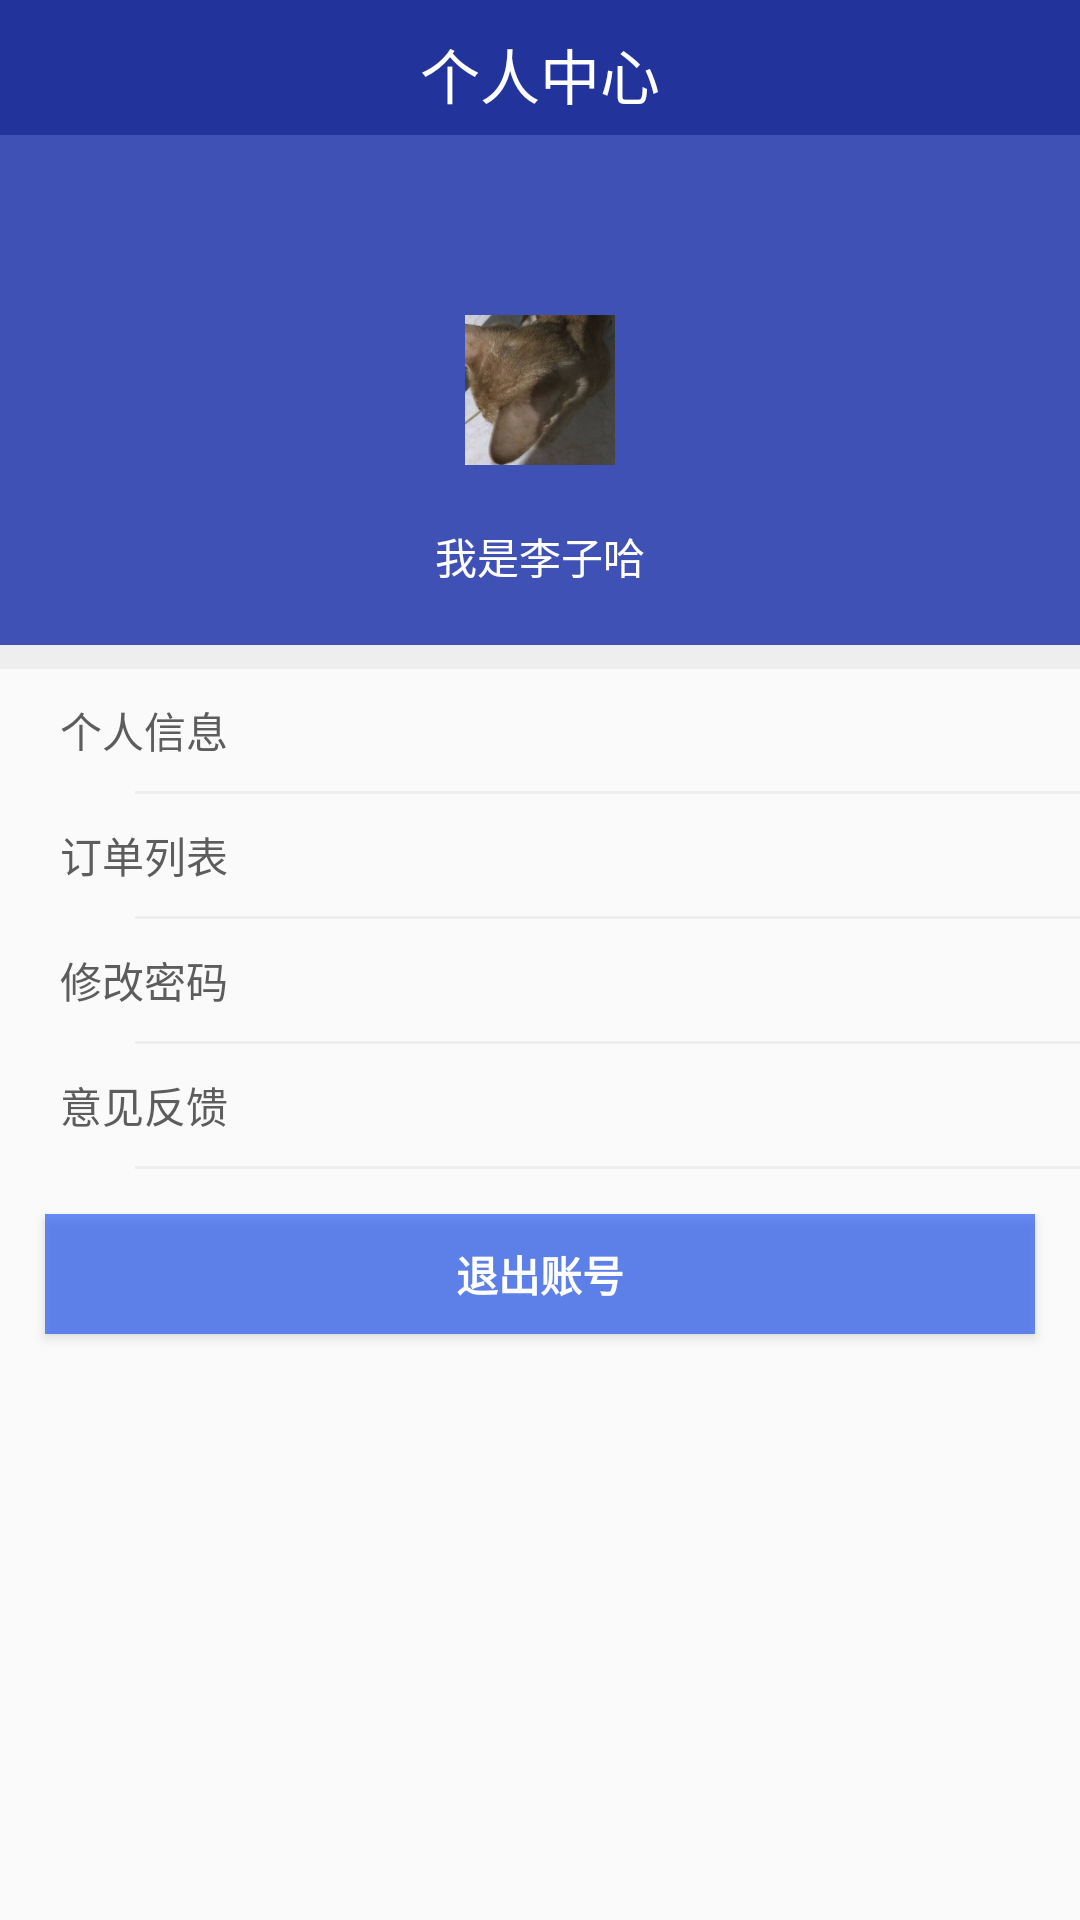

Here is an Android app screen rendered from its layout file. Give the layout XML and the strings, colors and styles it references.
<!-- AndroidManifest.xml: application theme AppTheme -->
<!-- res/layout/fragment_user.xml -->
<RelativeLayout xmlns:android="http://schemas.android.com/apk/res/android"
    xmlns:tools="http://schemas.android.com/tools"
    android:layout_width="match_parent"
    android:layout_height="match_parent">

    <TextView
        android:id="@+id/tv_usercenter"
        android:layout_width="match_parent"
        android:layout_height="45dp"
        android:background="#22349C"
        android:gravity="center"
        android:padding="10dp"
        android:text="个人中心"
        android:textColor="#fff"
        android:textSize="20sp" />

    <LinearLayout
        android:layout_below="@id/tv_usercenter"
        android:layout_width="match_parent"
        android:layout_height="match_parent"
        android:orientation="vertical">

        <RelativeLayout
            android:layout_width="match_parent"
            android:layout_height="170dp"
            android:background="#3F51B5">

            <ImageButton
                android:id="@+id/user_img"
                android:layout_width="50dp"
                android:layout_height="50dp"
                android:layout_centerInParent="true"
                android:background="@mipmap/top_image_icon" />

            <TextView
                android:id="@+id/tv_username"
                android:layout_width="wrap_content"
                android:layout_height="wrap_content"
                android:layout_centerHorizontal="true"
                android:layout_marginTop="130dp"
                android:text="我是李子哈"
                android:textColor="#ffffff" />
        </RelativeLayout>

        <View
            android:layout_width="match_parent"
            android:layout_height="8dp"
            android:background="#eee" />

        <LinearLayout
            android:layout_width="wrap_content"
            android:layout_height="wrap_content"
            android:layout_marginLeft="10dp"
            android:id="@+id/ll_info"
            android:orientation="horizontal">

            <TextView
                style="@style/TextStyle"
                android:text="个人信息" />
            <ImageButton
                android:id="@+id/ib_user_info"
                android:layout_width="40dp"
                android:layout_marginLeft="230dp"
                android:layout_height="40dp"
                android:background="@null"
                android:src="@mipmap/home_arrow_right"/>
        </LinearLayout>

        <View
            android:layout_width="match_parent"
            android:layout_height="1dp"
            android:layout_marginLeft="45dp"
            android:background="#eee" />

        <LinearLayout
            android:id="@+id/ll_order"
            android:layout_width="wrap_content"
            android:layout_height="wrap_content"
            android:layout_marginLeft="10dp"
            android:orientation="horizontal">

            <TextView
                style="@style/TextStyle"
                android:text="订单列表" />
            <ImageButton
                android:id="@+id/ib_order_list"
                android:layout_gravity="left"
                android:layout_width="40dp"
                android:layout_marginLeft="230dp"
                android:layout_height="40dp"
                android:background="@null"
                android:src="@mipmap/home_arrow_right"/>
        </LinearLayout>

        <View
            android:layout_width="match_parent"
            android:layout_height="1dp"
            android:layout_marginLeft="45dp"
            android:background="#eee" />


        <LinearLayout
            android:id="@+id/ll_update"
            android:layout_width="wrap_content"
            android:layout_height="wrap_content"
            android:layout_marginLeft="10dp"
            android:baselineAligned="false"
            android:orientation="horizontal">
            <TextView
                style="@style/TextStyle"
                android:text="修改密码" />
            <ImageButton
                android:layout_gravity="left"
                android:layout_width="40dp"
                android:id="@+id/ib_update_psw"
                android:layout_marginLeft="230dp"
                android:layout_height="40dp"
                android:background="@null"
                android:src="@mipmap/home_arrow_right"/>
        </LinearLayout>
        <View
            android:layout_width="match_parent"
            android:layout_height="1dp"
            android:layout_marginLeft="45dp"
            android:background="#eee" />
        <LinearLayout
            android:id="@+id/ll_advice"
            android:layout_width="wrap_content"
            android:layout_height="wrap_content"
            android:layout_marginLeft="10dp"
            android:baselineAligned="false"
            android:orientation="horizontal">
            <TextView
                style="@style/TextStyle"
                android:text="意见反馈" />
            <ImageButton
                android:layout_gravity="left"
                android:layout_width="40dp"
                android:id="@+id/ib_advise"
                android:layout_marginLeft="230dp"
                android:layout_height="40dp"
                android:background="@null"
                android:src="@mipmap/home_arrow_right"/>
        </LinearLayout>
        <View
            android:layout_width="match_parent"
            android:layout_height="1dp"
            android:layout_marginLeft="45dp"
            android:background="#eee" />
        <Button
            android:layout_margin="15dp"
            android:layout_width="match_parent"
            android:layout_height="40dp"
            android:text="退出账号"
            android:textStyle="bold"
            android:textColor="#ffffff"
            android:background="#A3184FF1"
            android:id="@+id/btn_out"/>
    </LinearLayout>

</RelativeLayout>
<!-- resources referenced by this layout -->
<resources>
  <!-- mipmap top_image_icon: png bitmap (mipmap-xhdpi, 459120 bytes) -->
  <style name="TextStyle">
          <item name="android:layout_width">wrap_content</item>
          <item name="android:layout_height">wrap_content</item>
          <item name="android:drawablePadding">10dp</item>
          <item name="android:gravity">center</item>
          <item name="android:padding">10dp</item>
          <item name="android:textColor">#5d5d5d</item>
      </style>
  <style name="AppTheme" parent="Theme.AppCompat.Light.NoActionBar">
          
          <item name="colorPrimary">@color/colorPrimary</item>
          <item name="colorPrimaryDark">@color/colorPrimaryDark</item>
          <item name="colorAccent">@color/colorAccent</item>
      </style>
  <color name="colorPrimary">#6200EE</color>
  <color name="colorPrimaryDark">#3700B3</color>
  <color name="colorAccent">#03DAC5</color>
</resources>
